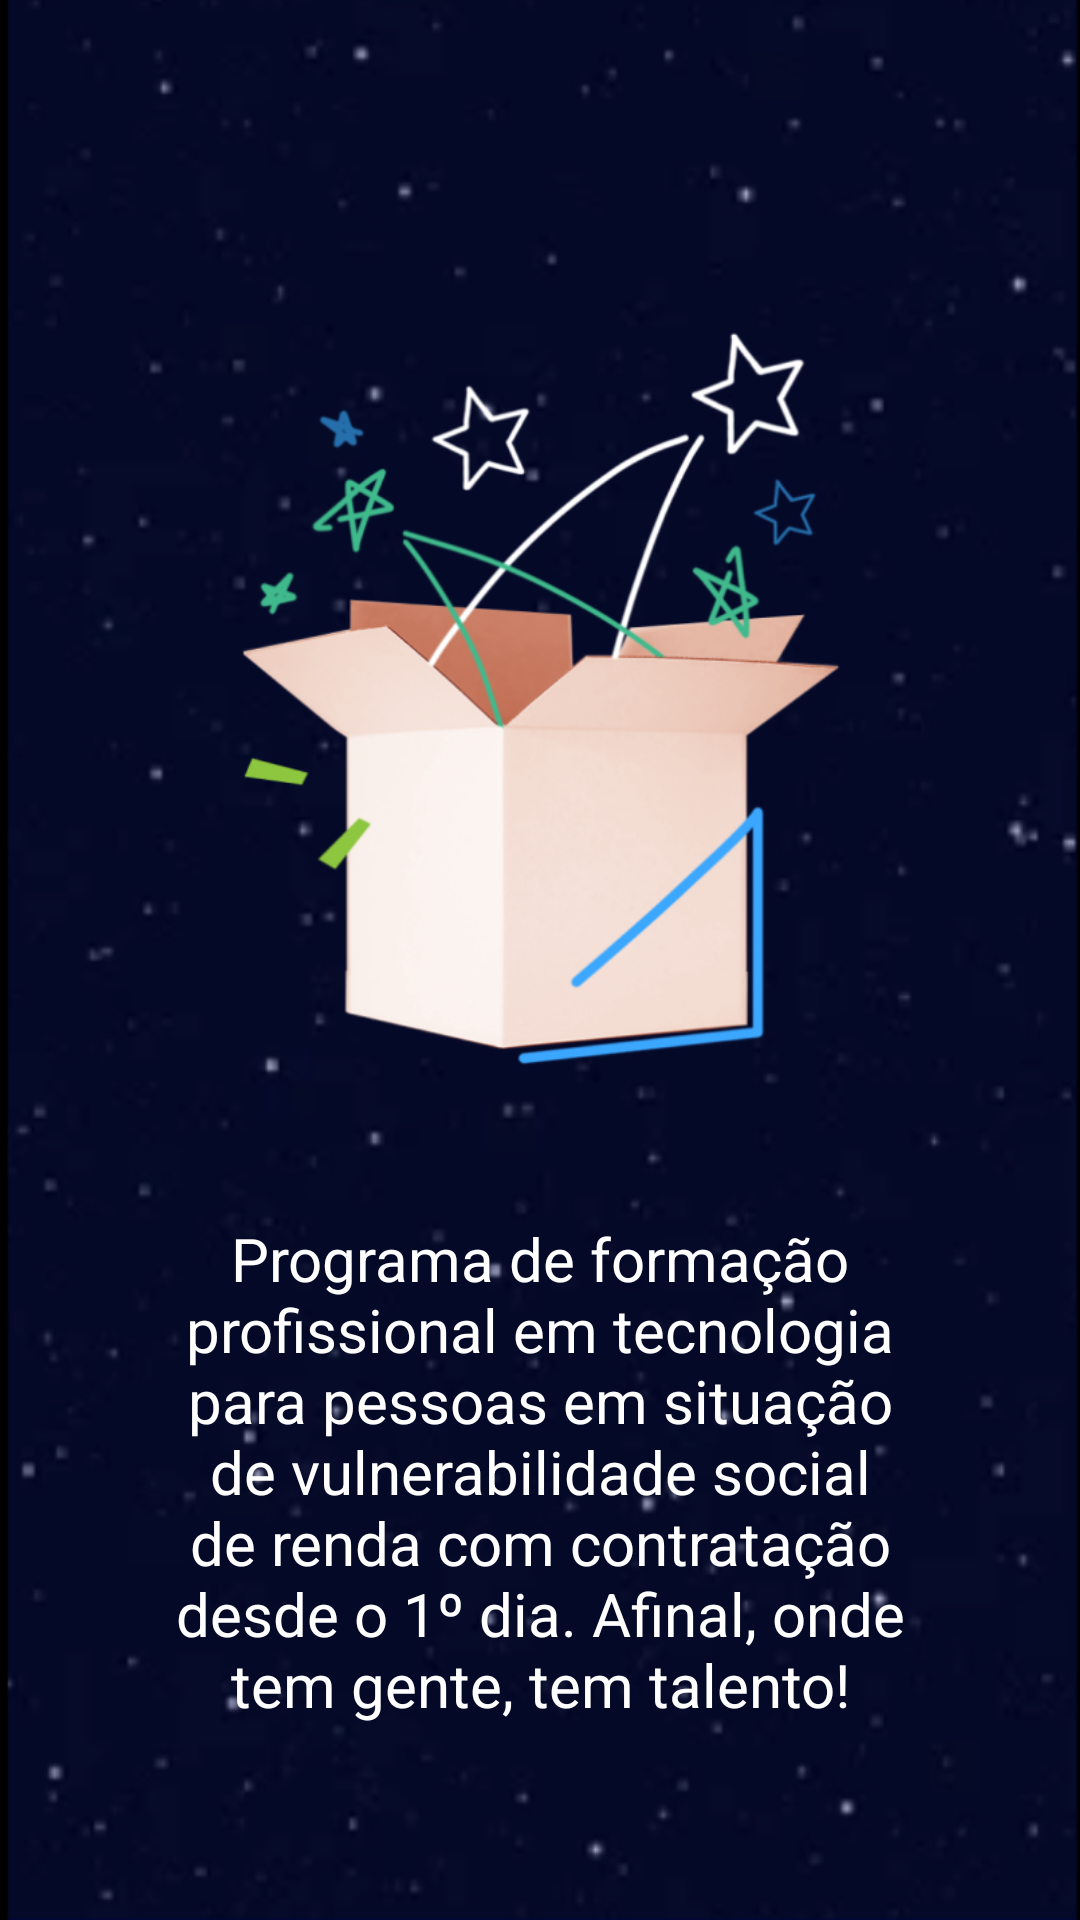

Write the Android layout XML for this screen, with the resource values it uses.
<!-- AndroidManifest.xml: application theme Theme.HelloZupper -->
<!-- res/layout/activity_programs_detail.xml -->
<ScrollView xmlns:android="http://schemas.android.com/apk/res/android"
    xmlns:app="http://schemas.android.com/apk/res-auto"
    android:layout_width="match_parent"
    android:layout_height="match_parent"
    android:background="@drawable/background_world">

    <androidx.constraintlayout.widget.ConstraintLayout
        android:layout_width="match_parent"
        android:layout_height="wrap_content">

        <ImageView
            android:id="@+id/ivPrograms"
            android:layout_width="@dimen/margin_250"
            android:layout_height="@dimen/margin_250"
            android:layout_marginTop="@dimen/margin_108"
            android:contentDescription="@string/description_image_detail_programs"
            android:src="@drawable/ic_estrela_fora_da_caixa"
            app:layout_constraintEnd_toEndOf="parent"
            app:layout_constraintStart_toStartOf="parent"
            app:layout_constraintTop_toTopOf="parent" />

        <TextView
            android:id="@+id/tvDetailPrograms"
            android:layout_width="match_parent"
            android:layout_height="wrap_content"
            android:layout_margin="@dimen/margin_48"
            android:text="@string/text_detail_programs"
            android:textAlignment="center"
            android:textColor="@color/white"
            android:textSize="@dimen/size_20"
            app:layout_constraintEnd_toEndOf="parent"
            app:layout_constraintStart_toStartOf="parent"
            app:layout_constraintTop_toBottomOf="@+id/ivPrograms" />

    </androidx.constraintlayout.widget.ConstraintLayout>
</ScrollView>
<!-- resources referenced by this layout -->
<resources>
  <color name="white">#FFFFFFFF</color>
  <dimen name="margin_108">108dp</dimen>
  <dimen name="margin_250">250dp</dimen>
  <dimen name="margin_48">48dp</dimen>
  <dimen name="size_20">20sp</dimen>
  <!-- drawable background_world: png bitmap (drawable, 159306 bytes) -->
  <!-- drawable ic_estrela_fora_da_caixa: png bitmap (drawable, 178484 bytes) -->
  <string name="description_image_detail_programs">Imagem de uma caixa aberta com várias estrelas saindo de dentro.</string>
  <string name="text_detail_programs">Programa de formação profissional em tecnologia para pessoas em situação de vulnerabilidade social de renda com contratação desde o 1º dia. Afinal, onde tem gente, tem talento!</string>
  <style name="Theme.HelloZupper" parent="Theme.MaterialComponents.DayNight.DarkActionBar">
          
          <item name="colorPrimary">@color/light_green</item>
          <item name="colorPrimaryVariant">@color/light_green_primary</item>
          <item name="colorOnPrimary">@color/white</item>
          
          <item name="colorSecondary">@color/teal_200</item>
          <item name="colorSecondaryVariant">@color/teal_700</item>
          <item name="colorOnSecondary">@color/black</item>
          
          <item name="android:statusBarColor" tools:targetApi="l">?attr/colorPrimaryVariant</item>
          
      </style>
  <color name="light_green">#8DC63F</color>
  <color name="light_green_primary">#628137</color>
  <color name="teal_200">#FF03DAC5</color>
  <color name="teal_700">#FF018786</color>
  <color name="black">#FF000000</color>
</resources>
